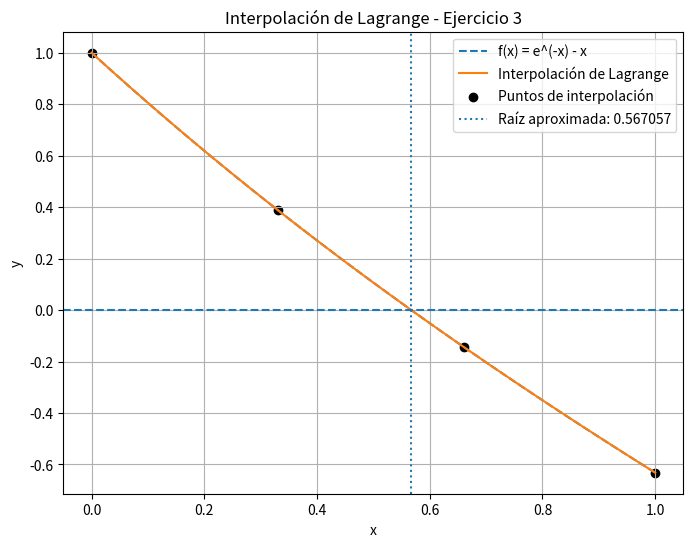
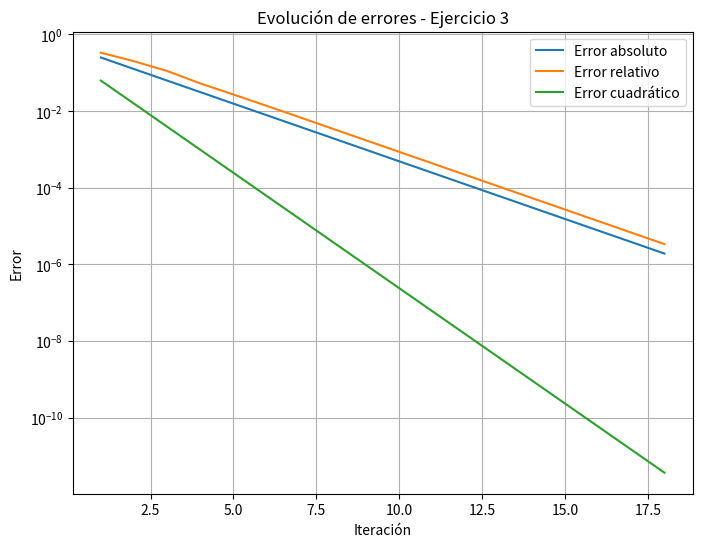

Write Python code to recreate these figures, in order.
import numpy as np
import matplotlib.pyplot as plt

def f(x):
    return np.exp(-x) - x


# Interpolación de Lagrange
def lagrange_interpolation(x, x_points, y_points):
    n = len(x_points)
    result = 0
    for i in range(n):
        term = y_points[i]
        for j in range(n):
            if i != j:
                term *= (x - x_points[j]) / (x_points[i] - x_points[j])
        result += term
    return result

# Método de Bisección con errores
def bisect(func, a, b, tol=1e-6, max_iter=100):
    if func(a) * func(b) > 0:
        raise ValueError("El intervalo no contiene una raíz")
    
    approximations = []
    error_abs = []
    error_rel = []
    error_cuad = []
    
    for i in range(max_iter):
        c = (a + b) / 2
        approximations.append(c)
        
        if i > 0:
            ea = abs(c - approximations[i-1])
            er = ea / abs(c) if c != 0 else 0
            eq = ea**2
            
            error_abs.append(ea)
            error_rel.append(er)
            error_cuad.append(eq)
        
        if abs(func(c)) < tol or (b - a)/2 < tol:
            break
        
        if func(a) * func(c) < 0:
            b = c
        else:
            a = c
    
    return c, approximations, error_abs, error_rel, error_cuad

x_points = np.array([0.0, 0.33, 0.66, 1.0])
y_points = f(x_points)

# Construcción del polinomio
x_vals = np.linspace(0, 1, 200)
y_interp = [lagrange_interpolation(x, x_points, y_points) for x in x_vals]

# Encontrar raíz del polinomio
root, approximations, error_abs, error_rel, error_cuad = bisect(
    lambda x: lagrange_interpolation(x, x_points, y_points),
    0.0, 1.0
)


# Imprimir resultados
print(f"\nLa raíz aproximada usando interpolación es: {root:.6f}\n")

print("Iter | x_n | Error abs | Error rel | Error cuad")
for i in range(1, len(approximations)):
    print(f"{i:4d} | "
          f"{approximations[i]:.6f} | "
          f"{error_abs[i-1]:.2e} | "
          f"{error_rel[i-1]:.2e} | "
          f"{error_cuad[i-1]:.2e}")

# Gráfica función e interpolación
plt.figure(figsize=(8,6))
plt.plot(x_vals, f(x_vals), linestyle='dashed', label="f(x) = e^(-x) - x")
plt.plot(x_vals, y_interp, label="Interpolación de Lagrange")
plt.scatter(x_points, y_points, color='black', label="Puntos de interpolación")
plt.axhline(0, linestyle='--')
plt.axvline(root, linestyle='dotted', label=f"Raíz aproximada: {root:.6f}")
plt.title("Interpolación de Lagrange - Ejercicio 3")
plt.xlabel("x")
plt.ylabel("y")
plt.legend()
plt.grid(True)
plt.show()

# Gráfica de convergencia y errores
plt.figure(figsize=(8,6))
plt.plot(range(1, len(error_abs)+1), error_abs, label="Error absoluto")
plt.plot(range(1, len(error_rel)+1), error_rel, label="Error relativo")
plt.plot(range(1, len(error_cuad)+1), error_cuad, label="Error cuadrático")

plt.yscale("log")
plt.title("Evolución de errores - Ejercicio 3")
plt.xlabel("Iteración")
plt.ylabel("Error")
plt.legend()
plt.grid(True)

plt.savefig("errores_ejercicio_3.png")  # Guarda la gráfica
plt.show()